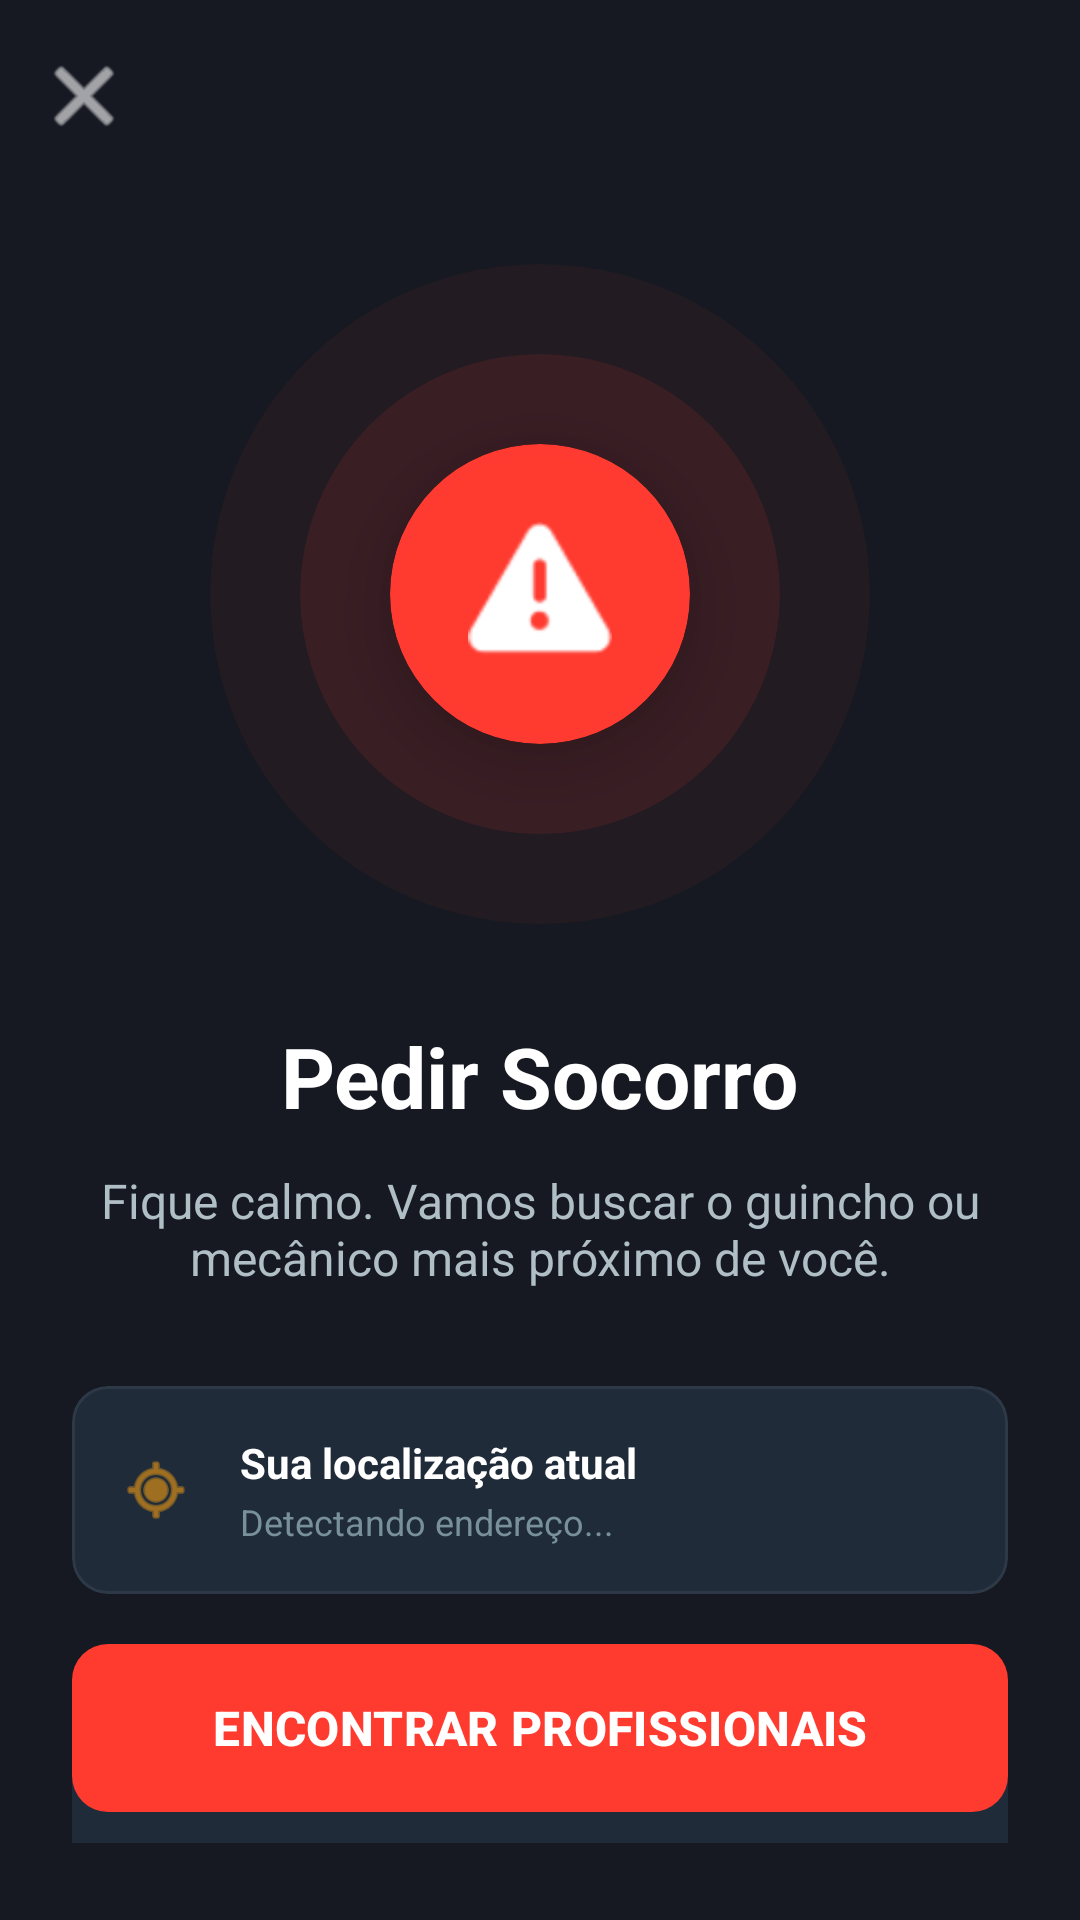

Produce the Android XML layout that renders to this screen, including the resource entries it uses.
<!-- AndroidManifest.xml: application theme Theme.Salvo -->
<!-- res/layout/activity_socorro.xml -->
<?xml version="1.0" encoding="utf-8"?>
<androidx.constraintlayout.widget.ConstraintLayout
    xmlns:android="http://schemas.android.com/apk/res/android"
    xmlns:app="http://schemas.android.com/apk/res-auto"
    xmlns:tools="http://schemas.android.com/tools"
    android:layout_width="match_parent"
    android:layout_height="match_parent"
    android:background="#161922">

    <com.google.android.material.appbar.MaterialToolbar
        android:id="@+id/toolbar_socorro"
        android:layout_width="match_parent"
        android:layout_height="?attr/actionBarSize"
        android:background="@android:color/transparent"
        app:navigationIcon="@android:drawable/ic_menu_close_clear_cancel"
        app:navigationIconTint="#FFFFFF"
        app:layout_constraintTop_toTopOf="parent" />

    <androidx.constraintlayout.widget.ConstraintLayout
        android:id="@+id/radar_container"
        android:layout_width="wrap_content"
        android:layout_height="wrap_content"
        android:layout_marginTop="24dp"
        app:layout_constraintTop_toBottomOf="@id/toolbar_socorro"
        app:layout_constraintStart_toStartOf="parent"
        app:layout_constraintEnd_toEndOf="parent">

        <com.google.android.material.card.MaterialCardView
            android:layout_width="220dp"
            android:layout_height="220dp"
            app:cardBackgroundColor="#0DFF3B30"
            app:cardCornerRadius="110dp"
            app:cardElevation="0dp"
            app:strokeWidth="0dp"
            app:layout_constraintTop_toTopOf="parent"
            app:layout_constraintBottom_toBottomOf="parent"
            app:layout_constraintStart_toStartOf="parent"
            app:layout_constraintEnd_toEndOf="parent"/>

        <com.google.android.material.card.MaterialCardView
            android:layout_width="160dp"
            android:layout_height="160dp"
            app:cardBackgroundColor="#1AFF3B30"
            app:cardCornerRadius="80dp"
            app:cardElevation="0dp"
            app:strokeWidth="0dp"
            app:layout_constraintTop_toTopOf="parent"
            app:layout_constraintBottom_toBottomOf="parent"
            app:layout_constraintStart_toStartOf="parent"
            app:layout_constraintEnd_toEndOf="parent"/>

        <com.google.android.material.card.MaterialCardView
            android:layout_width="100dp"
            android:layout_height="100dp"
            app:cardBackgroundColor="#FF3B30"
            app:cardCornerRadius="50dp"
            app:cardElevation="12dp"
            app:strokeWidth="4dp"
            app:strokeColor="#4DFF3B30"
            app:layout_constraintTop_toTopOf="parent"
            app:layout_constraintBottom_toBottomOf="parent"
            app:layout_constraintStart_toStartOf="parent"
            app:layout_constraintEnd_toEndOf="parent">

            <ImageView
                android:layout_width="48dp"
                android:layout_height="48dp"
                android:layout_gravity="center"
                android:src="@android:drawable/ic_dialog_alert"
                app:tint="#FFFFFF" />
        </com.google.android.material.card.MaterialCardView>
    </androidx.constraintlayout.widget.ConstraintLayout>

    <TextView
        android:id="@+id/tv_titulo_socorro"
        android:layout_width="wrap_content"
        android:layout_height="wrap_content"
        android:layout_marginTop="32dp"
        android:text="Pedir Socorro"
        android:textColor="#FFFFFF"
        android:textSize="28sp"
        android:textStyle="bold"
        app:layout_constraintTop_toBottomOf="@id/radar_container"
        app:layout_constraintStart_toStartOf="parent"
        app:layout_constraintEnd_toEndOf="parent" />

    <TextView
        android:id="@+id/tv_desc_socorro"
        android:layout_width="match_parent"
        android:layout_height="wrap_content"
        android:layout_marginHorizontal="32dp"
        android:layout_marginTop="12dp"
        android:text="Fique calmo. Vamos buscar o guincho ou mecânico mais próximo de você."
        android:textAlignment="center"
        android:textColor="#B0BEC5"
        android:textSize="16sp"
        app:layout_constraintTop_toBottomOf="@id/tv_titulo_socorro" />

    <com.google.android.material.card.MaterialCardView
        android:id="@+id/card_localizacao"
        android:layout_width="match_parent"
        android:layout_height="wrap_content"
        android:layout_marginHorizontal="24dp"
        android:layout_marginTop="32dp"
        app:cardBackgroundColor="#1F2B38"
        app:cardCornerRadius="12dp"
        app:strokeWidth="1dp"
        app:strokeColor="#2E3947"
        app:layout_constraintTop_toBottomOf="@id/tv_desc_socorro">

        <LinearLayout
            android:layout_width="match_parent"
            android:layout_height="wrap_content"
            android:orientation="horizontal"
            android:gravity="center_vertical"
            android:padding="16dp">

            <ImageView
                android:layout_width="24dp"
                android:layout_height="24dp"
                android:src="@android:drawable/ic_menu_mylocation"
                app:tint="#F39C12" />

            <LinearLayout
                android:layout_width="wrap_content"
                android:layout_height="wrap_content"
                android:orientation="vertical"
                android:layout_marginStart="16dp">

                <TextView
                    android:layout_width="wrap_content"
                    android:layout_height="wrap_content"
                    android:text="Sua localização atual"
                    android:textColor="#FFFFFF"
                    android:textStyle="bold"
                    android:textSize="14sp" />

                <TextView
                    android:id="@+id/tv_endereco_detectado"
                    android:layout_width="wrap_content"
                    android:layout_height="wrap_content"
                    android:text="Detectando endereço..."
                    android:textColor="#78909C"
                    android:textSize="12sp"
                    android:layout_marginTop="2dp" />
            </LinearLayout>
        </LinearLayout>
    </com.google.android.material.card.MaterialCardView>

    <com.google.android.material.textfield.TextInputLayout
        android:id="@+id/til_veiculo_socorro"
        style="@style/Widget.MaterialComponents.TextInputLayout.OutlinedBox.ExposedDropdownMenu"
        android:layout_width="match_parent"
        android:layout_height="wrap_content"
        android:layout_marginHorizontal="24dp"
        android:layout_marginTop="24dp"
        android:hint="Qual veículo está com problema?"
        android:textColorHint="#B0BEC5"
        app:boxStrokeColor="#F39C12"
        app:hintTextColor="#F39C12"
        app:layout_constraintTop_toBottomOf="@id/card_localizacao">

        <AutoCompleteTextView
            android:id="@+id/actv_veiculo_socorro"
            android:layout_width="match_parent"
            android:layout_height="wrap_content"
            android:inputType="none"
            android:padding="16dp"
            android:textColor="#FFFFFF"
            android:background="#1F2B38" />
    </com.google.android.material.textfield.TextInputLayout>

    <TextView
        android:id="@+id/tv_status_radar"
        android:layout_width="match_parent"
        android:layout_height="wrap_content"
        android:layout_marginBottom="16dp"
        android:layout_marginHorizontal="24dp"
        tools:text="Aguardando confirmação..."
        android:textAlignment="center"
        android:textColor="#F39C12"
        android:textSize="14sp"
        android:textStyle="italic"
        app:layout_constraintBottom_toTopOf="@id/btn_confirmar_socorro" />

    <com.google.android.material.button.MaterialButton
        android:id="@+id/btn_confirmar_socorro"
        android:layout_width="match_parent"
        android:layout_height="64dp"
        android:layout_marginHorizontal="24dp"
        android:layout_marginBottom="32dp"
        android:text="ENCONTRAR PROFISSIONAIS"
        android:textColor="#FFFFFF"
        android:textSize="16sp"
        android:textStyle="bold"
        app:backgroundTint="#FF3B30"
        app:cornerRadius="12dp"
        app:elevation="8dp"
        app:layout_constraintBottom_toBottomOf="parent" />

</androidx.constraintlayout.widget.ConstraintLayout>
<!-- resources referenced by this layout -->
<resources>
  <style name="Theme.Salvo" parent="Theme.Material3.Light.NoActionBar">
          <item name="colorPrimary">@color/purple_500</item>
          <item name="colorPrimaryDark">@color/purple_700</item>
          <item name="colorAccent">@color/teal_200</item>
      </style>
  <color name="purple_500">#FF6200EE</color>
  <color name="purple_700">#FF3700B3</color>
  <color name="teal_200">#FF03DAC5</color>
</resources>
